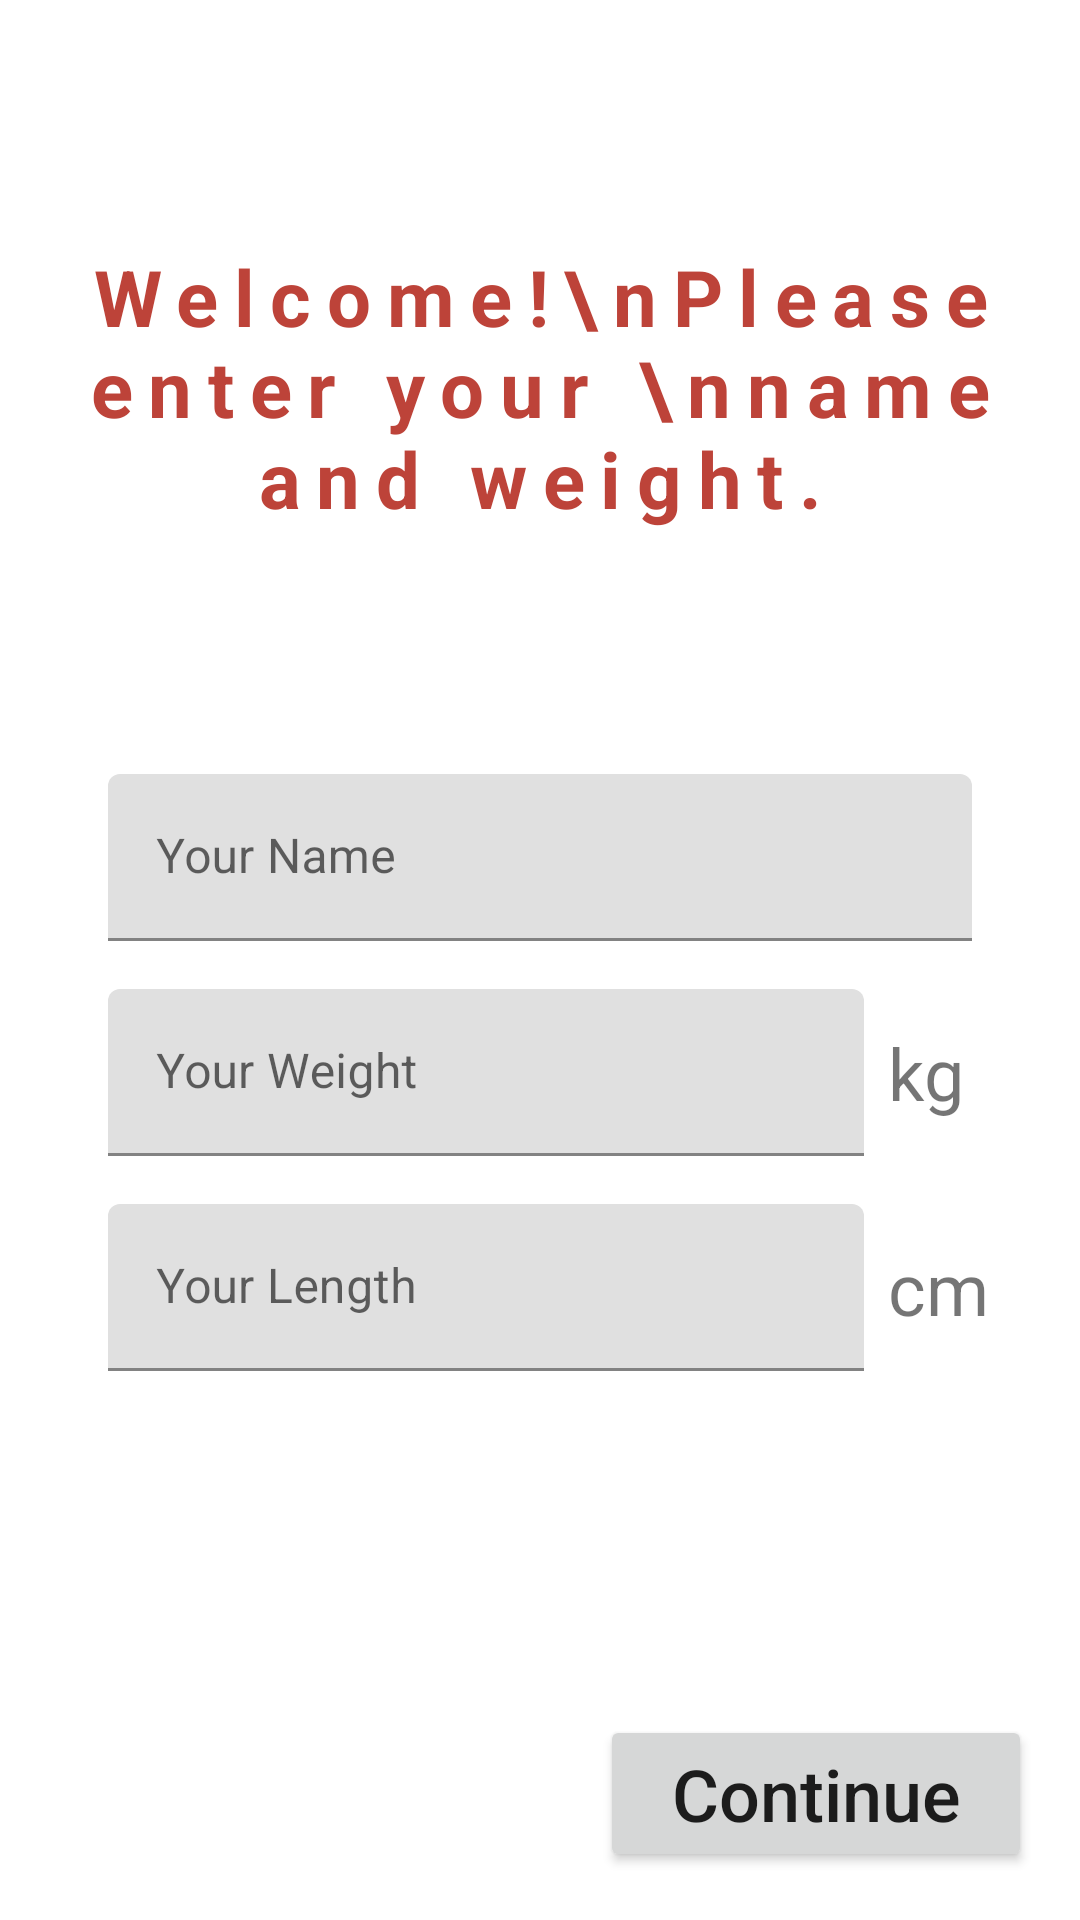

Layout XML and referenced resources for this Android screen:
<!-- AndroidManifest.xml: application theme AppTheme -->
<!-- res/layout/fragment_setup.xml -->
<?xml version="1.0" encoding="utf-8"?>
<androidx.constraintlayout.widget.ConstraintLayout xmlns:android="http://schemas.android.com/apk/res/android"
    xmlns:app="http://schemas.android.com/apk/res-auto"
    xmlns:tools="http://schemas.android.com/tools"
    android:layout_width="match_parent"
    android:layout_height="match_parent"
    tools:context=".ui.SetupFragment">

    <TextView
        android:id="@+id/tvWelcome"
        android:layout_width="wrap_content"
        android:layout_height="wrap_content"
        android:layout_margin="8dp"
        android:gravity="center"
        android:letterSpacing=".2"
        android:text="Welcome!\nPlease enter your \nname and weight."
        android:textColor="@color/purple_700"
        android:textSize="26sp"
        android:textStyle="bold"
        app:layout_constraintBottom_toTopOf="@+id/tilName"
        app:layout_constraintLeft_toLeftOf="parent"
        app:layout_constraintRight_toRightOf="parent"
        app:layout_constraintTop_toTopOf="parent" />

    <com.google.android.material.textfield.TextInputLayout
        android:id="@+id/tilName"
        android:layout_width="0dp"
        android:layout_height="wrap_content"
        android:gravity="center"
        app:layout_constraintBottom_toTopOf="@+id/btnContinue"
        app:layout_constraintEnd_toEndOf="parent"
        app:layout_constraintStart_toStartOf="parent"
        app:layout_constraintTop_toTopOf="parent"
        app:layout_constraintWidth_percent=".8">

        <com.google.android.material.textfield.TextInputEditText
            android:id="@+id/etName"
            android:layout_width="match_parent"
            android:layout_height="wrap_content"
            android:ems="10"
            android:hint="Your Name"
            android:inputType="textPersonName" />

    </com.google.android.material.textfield.TextInputLayout>

    <com.google.android.material.textfield.TextInputLayout
        android:id="@+id/tilWeight"
        android:layout_width="0dp"
        android:layout_height="wrap_content"
        android:layout_marginTop="16dp"
        app:layout_constraintStart_toStartOf="@+id/tilName"
        app:layout_constraintTop_toBottomOf="@+id/tilName"
        app:layout_constraintWidth_percent=".7">

        <com.google.android.material.textfield.TextInputEditText
            android:id="@+id/etWeight"
            android:layout_width="match_parent"
            android:layout_height="wrap_content"
            android:hint="Your Weight"
            android:inputType="numberDecimal" />

    </com.google.android.material.textfield.TextInputLayout>

    <com.google.android.material.textfield.TextInputLayout
        android:id="@+id/tilLength"
        android:layout_width="0dp"
        android:layout_height="wrap_content"
        android:layout_marginTop="16dp"
        app:layout_constraintStart_toStartOf="@+id/tilName"
        app:layout_constraintTop_toBottomOf="@+id/tilWeight"
        app:layout_constraintWidth_percent=".7">

        <com.google.android.material.textfield.TextInputEditText
            android:id="@+id/etLength"
            android:layout_width="match_parent"
            android:layout_height="wrap_content"
            android:hint="Your Length"
            android:inputType="numberDecimal" />

    </com.google.android.material.textfield.TextInputLayout>

    <TextView
        android:id="@+id/tvLength"
        android:layout_width="wrap_content"
        android:layout_height="wrap_content"
        android:layout_marginStart="8dp"
        android:text="cm"
        android:textSize="24sp"
        app:layout_constraintBottom_toBottomOf="@+id/tilLength"
        app:layout_constraintStart_toEndOf="@id/tilLength"
        app:layout_constraintTop_toTopOf="@+id/tilLength" />

    <TextView
        android:id="@+id/tvWeight"
        android:layout_width="wrap_content"
        android:layout_height="wrap_content"
        android:layout_marginStart="8dp"
        android:text="kg"
        android:textSize="24sp"
        app:layout_constraintBottom_toBottomOf="@+id/tilWeight"
        app:layout_constraintStart_toEndOf="@id/tilWeight"
        app:layout_constraintTop_toTopOf="@+id/tilWeight" />

    <Button
        android:id="@+id/btnContinue"
        android:layout_width="0dp"
        android:layout_height="wrap_content"
        android:layout_margin="16dp"
        android:text="Continue"
        android:textAllCaps="false"
        android:textSize="24sp"
        app:layout_constraintBottom_toBottomOf="parent"
        app:layout_constraintEnd_toEndOf="parent"
        app:layout_constraintWidth_percent=".4" />


</androidx.constraintlayout.widget.ConstraintLayout>
<!-- resources referenced by this layout -->
<resources>
  <color name="purple_700">#DDB3261B</color>
  <style name="AppTheme" parent="Theme.MaterialComponents.Light.NoActionBar">
          
          <item name="colorPrimary">@color/purple_500</item>
          <item name="colorPrimaryVariant">@color/purple_700</item>
          <item name="colorOnPrimary">@color/white</item>
  
          
          <item name="android:statusBarColor" tools:targetApi="l">?attr/colorPrimaryVariant</item>
          
      </style>
  <color name="purple_500">#F44336</color>
  <color name="white">#FFFFFFFF</color>
</resources>
